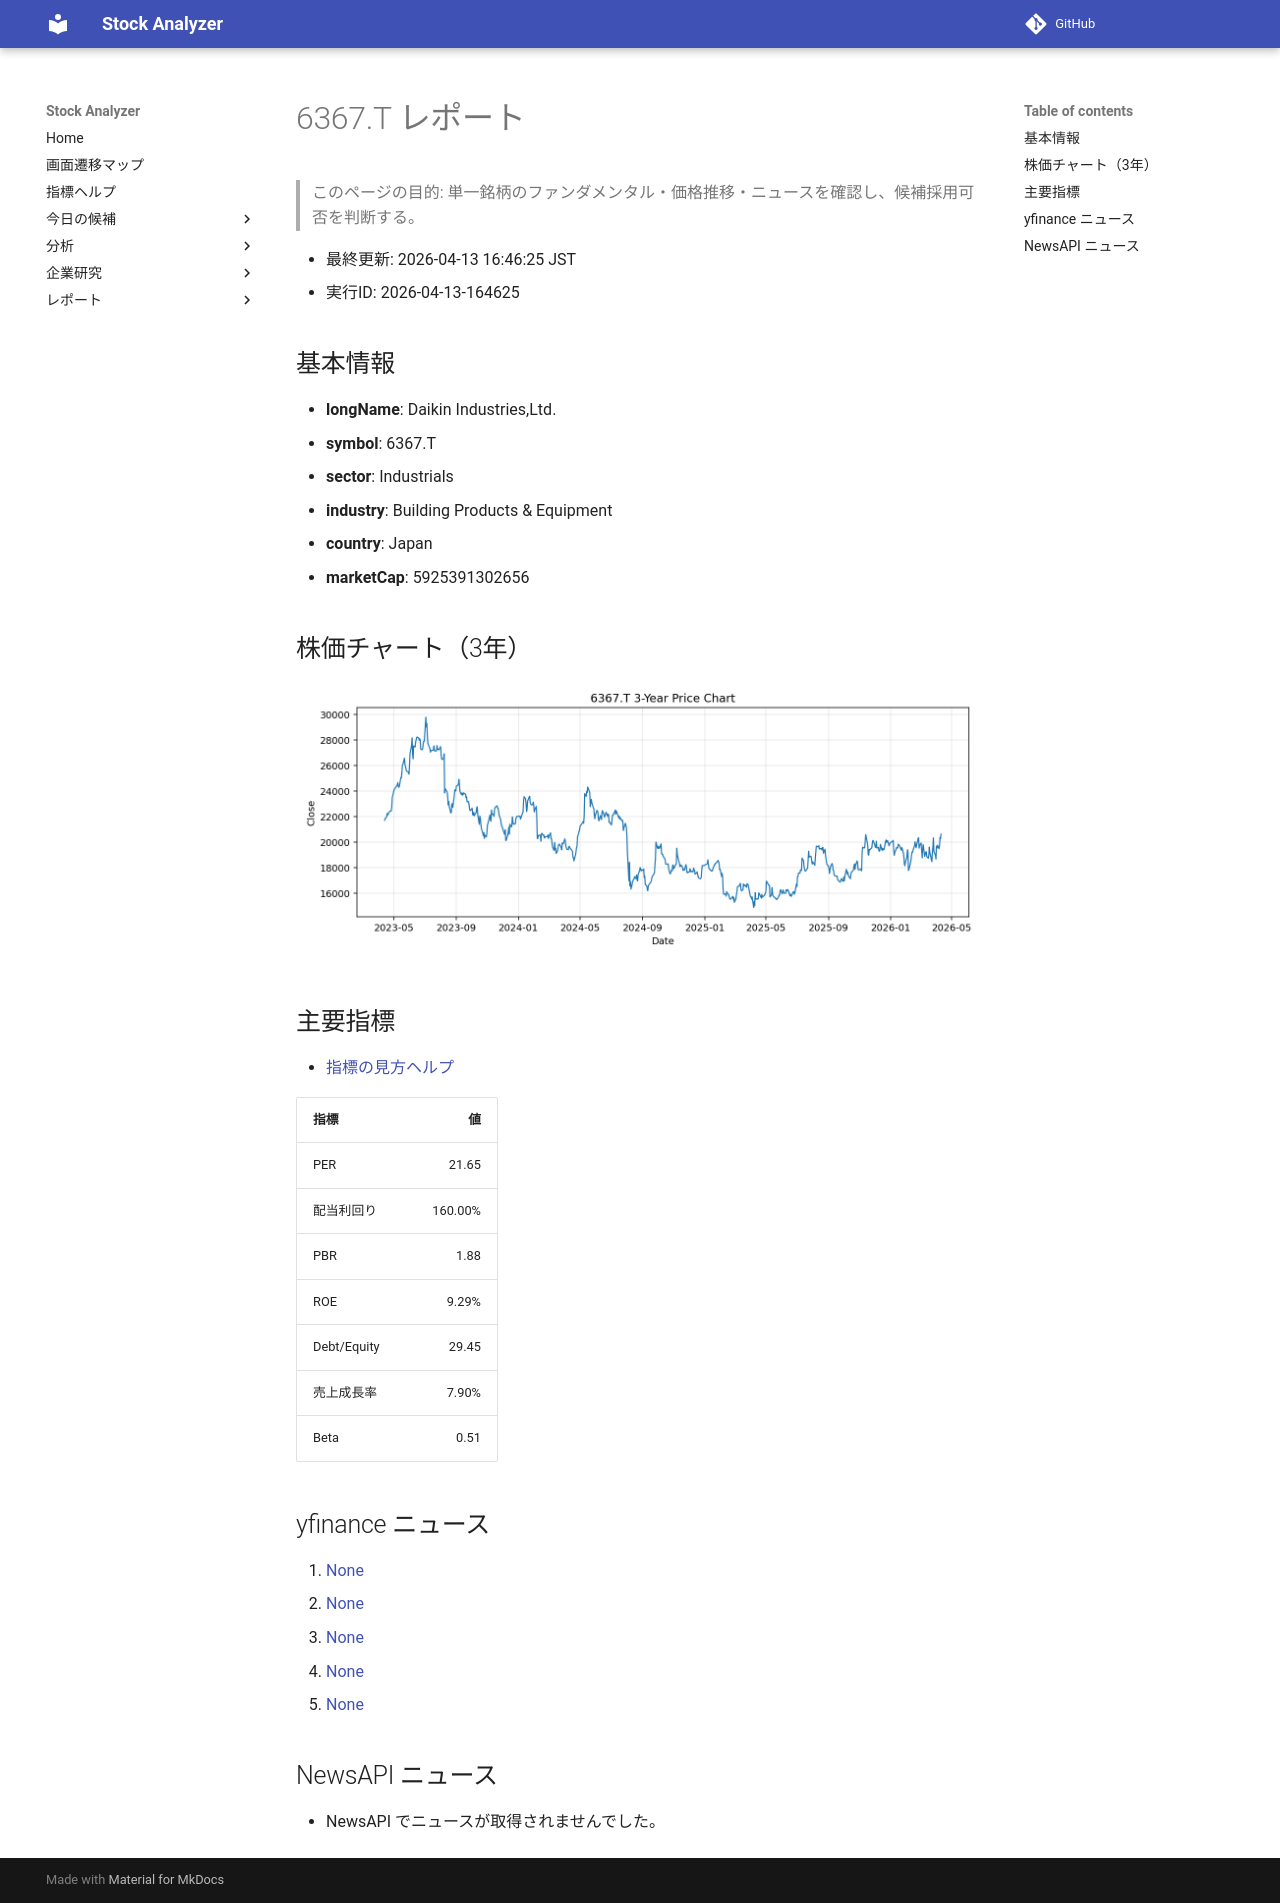

repository: Yumi-note/Making-APP · page: reports/2026-04-13/164625/6367_T/index.html · generator: mkdocs

# 6367.T レポート

> このページの目的: 単一銘柄のファンダメンタル・価格推移・ニュースを確認し、候補採用可否を判断する。

- 最終更新: 2026-04-13 16:46:25 JST
- 実行ID: 2026-04-13-164625

## 基本情報

- **longName**: Daikin Industries,Ltd.
- **symbol**: 6367.T
- **sector**: Industrials
- **industry**: Building Products & Equipment
- **country**: Japan
- **marketCap**: 5925391302656

## 株価チャート（3年）

![6367.T 3-year price chart](6367_T_3y.png)

## 主要指標

- [指標の見方ヘルプ](../../../../indicators.md)

| 指標 | 値 |
|---|---:|
| PER | 21.65 |
| 配当利回り | 160.00% |
| PBR | 1.88 |
| ROE | 9.29% |
| Debt/Equity | 29.45 |
| 売上成長率 | 7.90% |
| Beta | 0.51 |

## yfinance ニュース

1. [None](None)
2. [None](None)
3. [None](None)
4. [None](None)
5. [None](None)

## NewsAPI ニュース

- NewsAPI でニュースが取得されませんでした。
